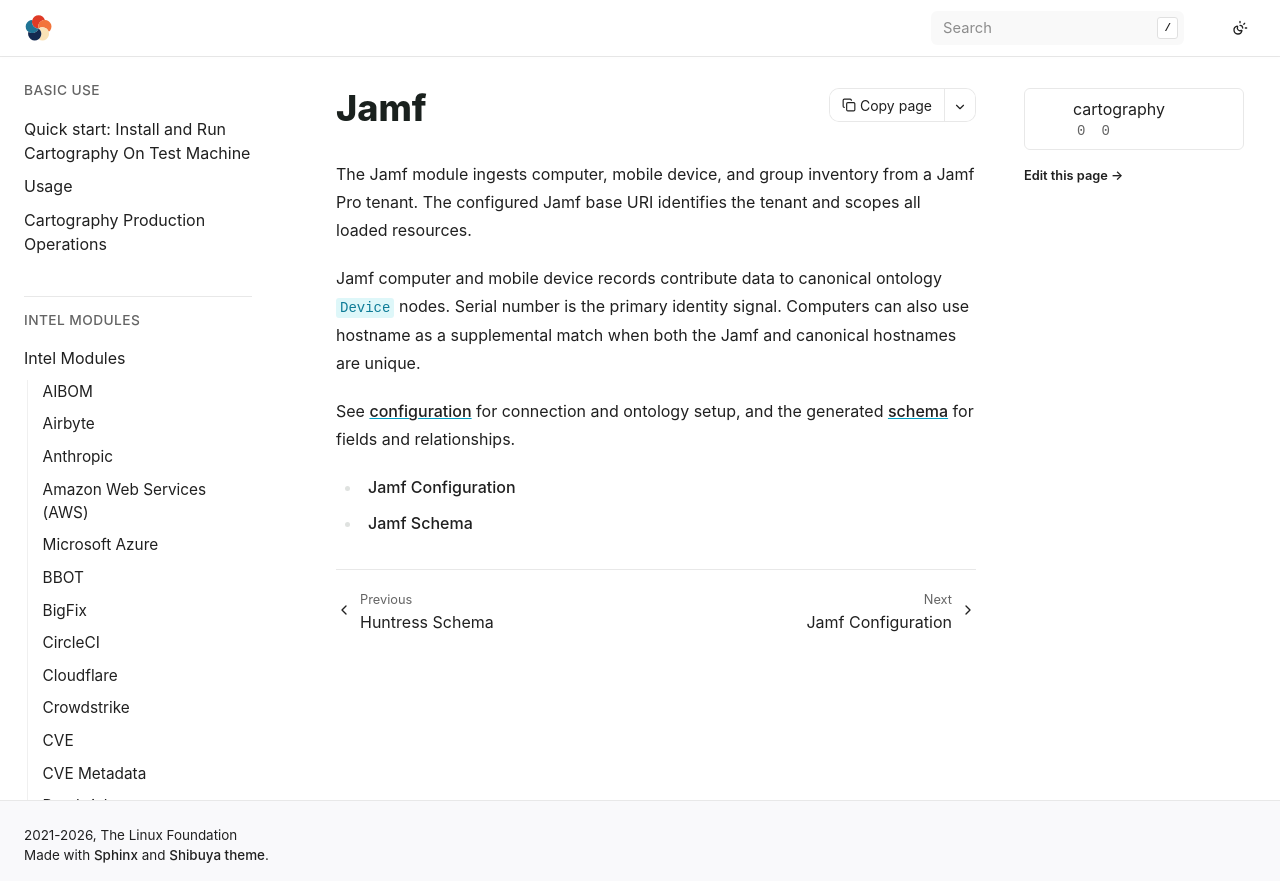

repository: hark-soc/cartography · page: modules/jamf/index.html · generator: sphinx

# Jamf

The Jamf module ingests computer, mobile device, and group inventory from a
Jamf Pro tenant. The configured Jamf base URI identifies the tenant and scopes
all loaded resources.

Jamf computer and mobile device records contribute data to canonical ontology
`Device` nodes. Serial number is the primary identity signal. Computers can
also use hostname as a supplemental match when both the Jamf and canonical
hostnames are unique.

See [configuration](config.md) for connection and ontology setup, and the
generated [schema](schema.md) for fields and relationships.

```{toctree}
config
schema
```
